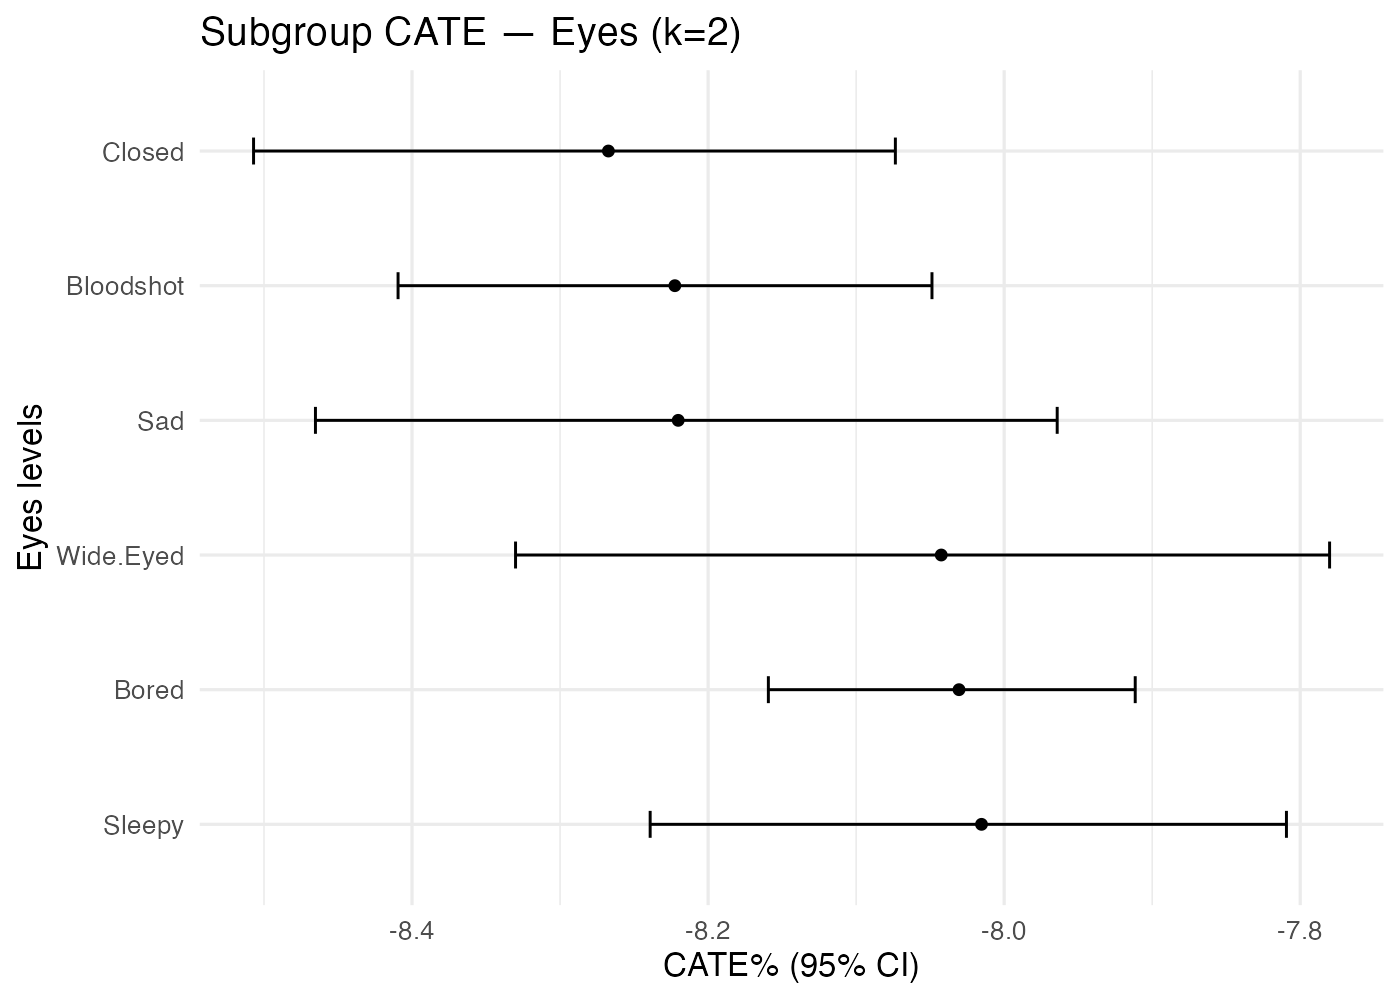

Values plotted in this chart, from the file beside it:
treatment, k, family, level, n, mean_pct, lo_pct, hi_pct
Earring_No+Fur_Black, 2, Eyes, Bloodshot, 776, -8.222, -8.409, -8.049
Earring_No+Fur_Black, 2, Eyes, Bored, 1586, -8.031, -8.159, -7.911
Earring_No+Fur_Black, 2, Eyes, Closed, 677, -8.267, -8.507, -8.073
Earring_No+Fur_Black, 2, Eyes, Sad, 519, -8.22, -8.465, -7.964
Earring_No+Fur_Black, 2, Eyes, Sleepy, 689, -8.015, -8.239, -7.809
Earring_No+Fur_Black, 2, Eyes, Wide.Eyed, 510, -8.043, -8.33, -7.78
